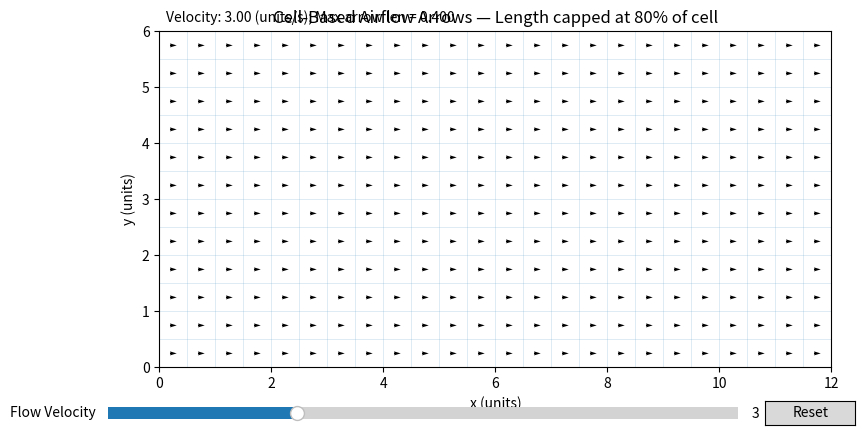

The matplotlib source for this figure:
import numpy as np
import matplotlib.pyplot as plt
from matplotlib.widgets import Slider, Button


GRID_COLS, GRID_ROWS = 24, 12
X_MIN, X_MAX = 0.0, 12.0
Y_MIN, Y_MAX = 0.0, 6.0
VEL_MIN, VEL_MAX = 0.0, 10.0
VEL_INIT = 3.0


domain_w = X_MAX - X_MIN
domain_h = Y_MAX - Y_MIN
cell_w = domain_w / GRID_COLS
cell_h = domain_h / GRID_ROWS
cell_max_len = 0.8 * min(cell_w, cell_h)


x_centers = X_MIN + (np.arange(GRID_COLS) + 0.5) * cell_w
y_centers = Y_MIN + (np.arange(GRID_ROWS) + 0.5) * cell_h
Xc, Yc = np.meshgrid(x_centers, y_centers)


def velocity_to_length(v):
   k = cell_max_len / max(VEL_MAX, 1e-9)
   return np.minimum(v * k, cell_max_len)


L0 = velocity_to_length(VEL_INIT)
U = np.full_like(Xc, L0, dtype=float)
V = np.zeros_like(Yc, dtype=float)


fig, ax = plt.subplots(figsize=(9, 4.8))
plt.subplots_adjust(left=0.08, right=0.98, top=0.92, bottom=0.22)


quiv = ax.quiver(
   Xc, Yc, U, V,
   angles='xy',
   scale_units='xy',
   scale=1.0,
   width=0.002,
   pivot='middle'
)


ax.set_xlim(X_MIN, X_MAX)
ax.set_ylim(Y_MIN, Y_MAX)
ax.set_aspect('equal', adjustable='box')
ax.set_title("Cell-Based Airflow Arrows — Length capped at 80% of cell")
ax.set_xlabel("x (units)")
ax.set_ylabel("y (units)")


for i in range(GRID_COLS + 1):
   ax.axvline(X_MIN + i * cell_w, linewidth=0.5, alpha=0.2)
for j in range(GRID_ROWS + 1):
   ax.axhline(Y_MIN + j * cell_h, linewidth=0.5, alpha=0.2)


ax.set_navigate(False)


vel_text = ax.text(0.01, 1.02, f"Velocity: {VEL_INIT:.2f} (units/s); Max arrow len = {cell_max_len:.3f}",
                  transform=ax.transAxes, ha='left', va='bottom')


slider_ax = fig.add_axes([0.10, 0.10, 0.70, 0.05])
vel_slider = Slider(ax=slider_ax, label="Flow Velocity", valmin=VEL_MIN, valmax=VEL_MAX, valinit=VEL_INIT)


def on_slide(val):
   v = vel_slider.val
   L = velocity_to_length(v)
   quiv.set_UVC(np.full_like(Xc, L), np.zeros_like(Yc))
   vel_text.set_text(f"Velocity: {v:.2f} (units/s); Max arrow len = {cell_max_len:.3f}")
   fig.canvas.draw_idle()


vel_slider.on_changed(on_slide)


reset_ax = fig.add_axes([0.83, 0.10, 0.1, 0.05])
reset_btn = Button(reset_ax, "Reset")
def on_reset(event):
   vel_slider.reset()
reset_btn.on_clicked(on_reset)


plt.show()
